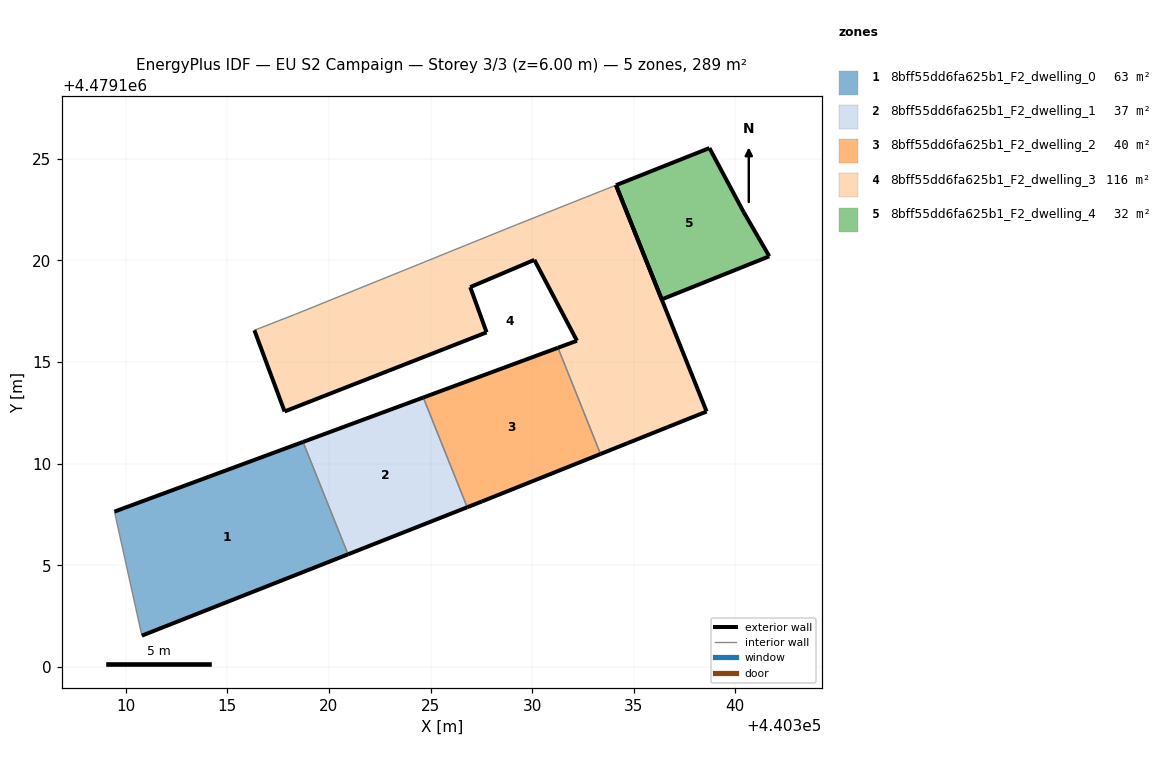
=== STOREY PLAN SPEC (per zone: floor XY polygon, exterior-wall plan segments, windows/doors) ===
zone 1: 8bff55dd6fa625b1_F2_dwelling_0  (63.1 m²)
  floor: (440320.94, 4479105.54) (440318.72, 4479111.07) (440309.44, 4479107.64) (440310.79, 4479101.54)
  exterior wall: (440309.44, 4479107.64) – (440318.72, 4479111.07)  [9.9 m]
  exterior wall: (440320.94, 4479105.54) – (440310.79, 4479101.54)  [10.9 m]
  interior walls: 2
zone 2: 8bff55dd6fa625b1_F2_dwelling_1  (37.1 m²)
  floor: (440326.81, 4479107.85) (440324.64, 4479113.26) (440318.72, 4479111.07) (440320.94, 4479105.54)
  exterior wall: (440318.72, 4479111.07) – (440324.64, 4479113.26)  [6.3 m]
  exterior wall: (440326.81, 4479107.85) – (440320.94, 4479105.54)  [6.3 m]
  interior walls: 2
zone 3: 8bff55dd6fa625b1_F2_dwelling_2  (40.5 m²)
  floor: (440333.37, 4479110.48) (440331.27, 4479115.71) (440324.64, 4479113.26) (440326.81, 4479107.85) (440327.53, 4479108.14)
  exterior wall: (440324.64, 4479113.26) – (440331.27, 4479115.71)  [7.1 m]
  exterior wall: (440333.37, 4479110.48) – (440327.53, 4479108.14)  [6.3 m]
  exterior wall: (440327.53, 4479108.14) – (440326.81, 4479107.85)  [0.8 m]
  interior walls: 2
zone 4: 8bff55dd6fa625b1_F2_dwelling_3  (115.8 m²)
  floor: (440338.59, 4479112.57) (440334.13, 4479123.71) (440329.23, 4479121.76) (440318.34, 4479117.35) (440316.33, 4479116.57) (440317.82, 4479112.57) (440327.76, 4479116.46) (440326.95, 4479118.69) (440330.11, 4479120.03) (440332.21, 4479116.05) (440331.27, 4479115.71) (440333.37, 4479110.48)
  exterior wall: (440334.13, 4479123.71) – (440338.59, 4479112.57)  [12.0 m]
  exterior wall: (440338.59, 4479112.57) – (440333.37, 4479110.48)  [5.6 m]
  exterior wall: (440331.27, 4479115.71) – (440332.21, 4479116.05)  [1.0 m]
  exterior wall: (440332.21, 4479116.05) – (440330.11, 4479120.03)  [4.5 m]
  exterior wall: (440330.11, 4479120.03) – (440326.95, 4479118.69)  [3.4 m]
  exterior wall: (440326.95, 4479118.69) – (440327.76, 4479116.46)  [2.4 m]
  exterior wall: (440327.76, 4479116.46) – (440317.82, 4479112.57)  [10.7 m]
  exterior wall: (440317.82, 4479112.57) – (440316.33, 4479116.57)  [4.3 m]
  interior walls: 4
zone 5: 8bff55dd6fa625b1_F2_dwelling_4  (32.1 m²)
  floor: (440341.67, 4479120.21) (440340.41, 4479122.38) (440338.73, 4479125.53) (440334.13, 4479123.71) (440336.38, 4479118.08)
  exterior wall: (440336.38, 4479118.08) – (440334.13, 4479123.71)  [6.1 m]
  exterior wall: (440334.13, 4479123.71) – (440338.73, 4479125.53)  [4.9 m]
  exterior wall: (440338.73, 4479125.53) – (440340.41, 4479122.38)  [3.6 m]
  exterior wall: (440340.41, 4479122.38) – (440341.67, 4479120.21)  [2.5 m]
  exterior wall: (440341.67, 4479120.21) – (440336.38, 4479118.08)  [5.7 m]

=== DERIVED (storey summary) ===
Building: EU S2 Campaign
Storey: 3 of 3  (floor level z = 6.00 m)
Storey gross floor area: 288.6 m²
Zones on this storey: 5
  - 8bff55dd6fa625b1_F2_dwelling_0: floor 63.1 m²; exterior wall 20.8 m (62.4 m²); WWR 0.0%
  - 8bff55dd6fa625b1_F2_dwelling_1: floor 37.1 m²; exterior wall 12.6 m (37.9 m²); WWR 0.0%
  - 8bff55dd6fa625b1_F2_dwelling_2: floor 40.5 m²; exterior wall 14.1 m (42.4 m²); WWR 0.0%
  - 8bff55dd6fa625b1_F2_dwelling_3: floor 115.8 m²; exterior wall 43.9 m (131.6 m²); WWR 0.0%
  - 8bff55dd6fa625b1_F2_dwelling_4: floor 32.1 m²; exterior wall 22.8 m (68.4 m²); WWR 0.0%
Zone adjacency (shared interzone walls):
  - 8bff55dd6fa625b1_F2_dwelling_0 ↔ 8bff55dd6fa625b1_F2_dwelling_1
  - 8bff55dd6fa625b1_F2_dwelling_1 ↔ 8bff55dd6fa625b1_F2_dwelling_2
  - 8bff55dd6fa625b1_F2_dwelling_2 ↔ 8bff55dd6fa625b1_F2_dwelling_3